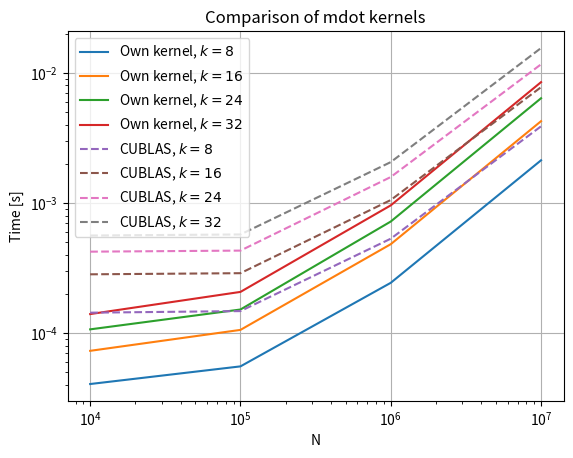

Write the Python code that produced this figure.
import matplotlib.pyplot as plt
import numpy as np
# own kernel data
aa=[4.07e-05,5.56e-05,0.0002437,0.0021272]
bb=[7.32e-05,0.000106,0.0004825,0.0042479]
cc=[0.000107,0.000152,0.0007203,0.0063723]
dd=[0.0001402,0.0002075,0.0009587,0.0084708]


N= [10000,100000,1000000,10000000]

#cublas data
a=[0.0001437,0.0001478,0.0005317,0.003879]
b=[0.0002832,0.0002889,0.0010534,0.007751]
c=[0.0004227,0.0004307,0.0015822,0.0116129]
d=[0.0005624,0.000573,0.0020597,0.0154853]

plt.title("Comparison of mdot kernels")
plt.xlabel("N")
plt.ylabel("Time [s]")
plt.loglog(N, aa,label="Own kernel, $k=8$")
plt.loglog(N, bb,label="Own kernel, $k=16$")
plt.loglog(N, cc,label="Own kernel, $k=24$")
plt.loglog(N, dd,label="Own kernel, $k=32$")
plt.loglog(N, a,linestyle="--", label="CUBLAS, $k=8$")
plt.loglog(N, b,linestyle="--",label="CUBLAS, $k=16$")
plt.loglog(N, c,linestyle="--",label="CUBLAS, $k=24$")
plt.loglog(N, d,linestyle="--",label="CUBLAS, $k=32$")
plt.grid()
plt.legend()
plt.savefig("comp2.jpg")

plt.show()
